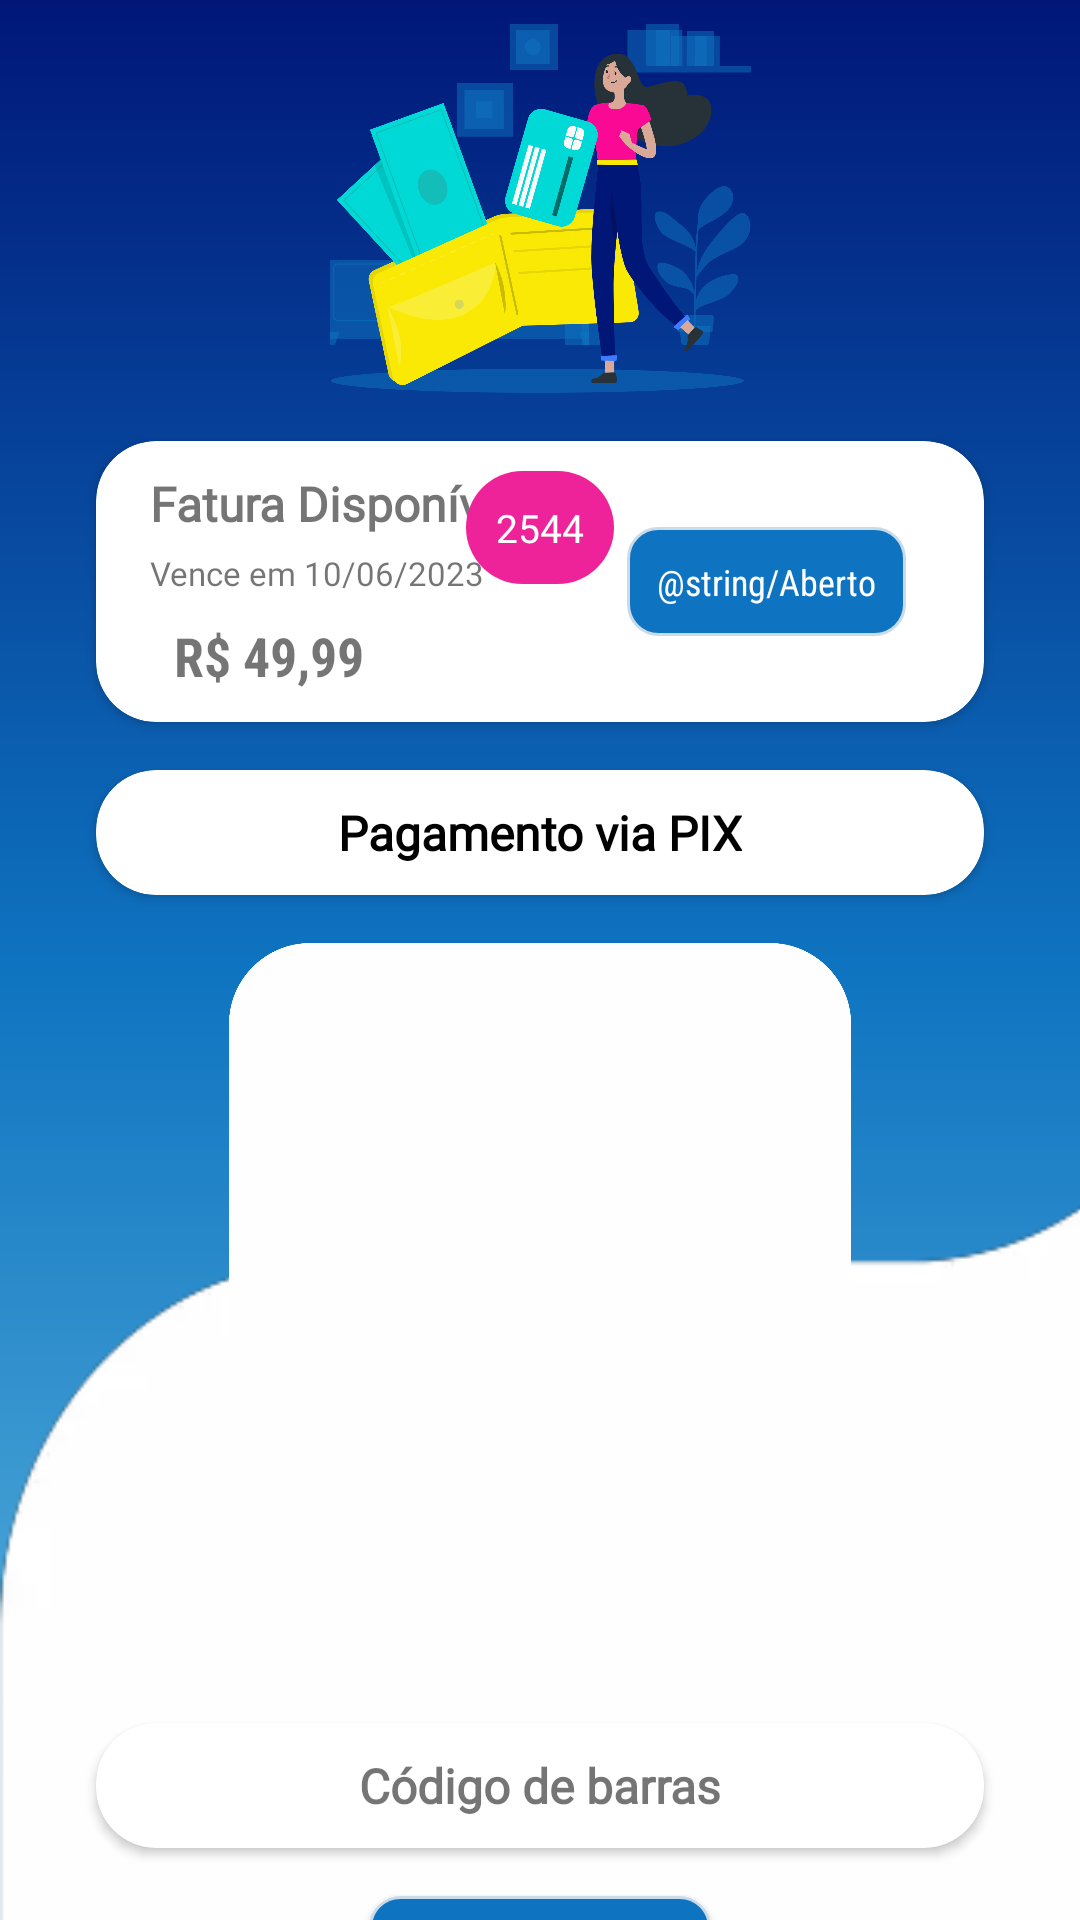

The Android layout XML behind this screen, and the referenced resources:
<!-- AndroidManifest.xml: application theme Base.Theme.Projeto -->
<!-- res/layout/activity_escolha_pagamento.xml -->
<?xml version="1.0" encoding="utf-8"?>
<androidx.constraintlayout.widget.ConstraintLayout xmlns:android="http://schemas.android.com/apk/res/android"
    xmlns:app="http://schemas.android.com/apk/res-auto"
    xmlns:tools="http://schemas.android.com/tools"
    android:layout_width="match_parent"
    android:layout_height="match_parent"
    android:background="@drawable/new_background"
    tools:context=".activity.activitys.EscolhaPagamento">

    <ImageView
        android:id="@+id/imageView11"
        android:layout_width="219dp"
        android:layout_height="123dp"
        android:layout_marginTop="8dp"
        app:layout_constraintEnd_toEndOf="parent"
        app:layout_constraintStart_toStartOf="parent"
        app:layout_constraintTop_toTopOf="parent"
        app:srcCompat="@drawable/img_qrcode" />

    <View
        android:id="@+id/view2"
        android:layout_width="413dp"
        android:layout_height="485dp"
        android:layout_marginTop="400dp"
        android:background="@drawable/objeto15"
        app:layout_constraintBottom_toBottomOf="parent"
        app:layout_constraintEnd_toEndOf="parent"
        app:layout_constraintHorizontal_bias="0.0"
        app:layout_constraintStart_toStartOf="parent"
        app:layout_constraintTop_toTopOf="parent"
        app:layout_constraintVertical_bias="0.41" />

    <androidx.cardview.widget.CardView
        android:id="@+id/cardView3"
        android:layout_width="match_parent"
        android:layout_height="wrap_content"
        android:layout_marginStart="32dp"
        android:layout_marginTop="16dp"
        android:layout_marginEnd="32dp"
        app:cardCornerRadius="20dp"
        app:layout_constraintEnd_toEndOf="parent"
        app:layout_constraintHorizontal_bias="0.5"
        app:layout_constraintStart_toStartOf="parent"
        app:layout_constraintTop_toBottomOf="@+id/imageView11">

        <androidx.constraintlayout.widget.ConstraintLayout
            android:layout_width="match_parent"
            android:layout_height="wrap_content"
            android:padding="10dp"
            app:layout_constraintEnd_toEndOf="parent"
            app:layout_constraintHorizontal_bias="0.5"
            app:layout_constraintStart_toStartOf="parent">

            <TextView
                android:id="@+id/textView"
                android:layout_width="wrap_content"
                android:layout_height="wrap_content"
                android:layout_marginStart="8dp"
                android:fontFamily="@font/abel"
                android:text="Fatura Disponível"
                android:textSize="16sp"
                android:textStyle="bold"
                app:layout_constraintStart_toStartOf="parent"
                app:layout_constraintTop_toTopOf="parent" />

            <TextView
                android:id="@+id/vencimento"
                android:layout_width="wrap_content"
                android:layout_height="wrap_content"
                android:layout_marginStart="8dp"
                android:layout_marginTop="5dp"
                android:fontFamily="@font/abel"
                android:text="Vence em 10/06/2023"
                android:textSize="11sp"
                app:layout_constraintStart_toStartOf="parent"
                app:layout_constraintTop_toBottomOf="@+id/textView" />


            <TextView
                android:id="@+id/valor"
                android:layout_width="wrap_content"
                android:layout_height="wrap_content"
                android:layout_marginStart="16dp"
                android:layout_marginTop="8dp"
                android:fontFamily="sans-serif-condensed"
                android:text="R$ 49,99"
                android:textSize="18sp"
                android:textStyle="bold"
                app:layout_constraintStart_toStartOf="parent"
                app:layout_constraintTop_toBottomOf="@+id/vencimento" />

            <TextView
                android:id="@+id/statusFatura"
                android:layout_width="wrap_content"
                android:layout_height="wrap_content"
                android:layout_marginEnd="16dp"
                android:background="@drawable/background_botao1"
                android:fontFamily="sans-serif-condensed"
                android:padding="10dp"
                android:text="@string/Aberto"
                android:textAllCaps="false"
                android:textColor="@color/white"
                android:textSize="12sp"
                app:layout_constraintBottom_toBottomOf="parent"
                app:layout_constraintEnd_toEndOf="parent"
                app:layout_constraintTop_toTopOf="parent" />

            <TextView
                android:id="@+id/id_fatura"
                android:layout_width="wrap_content"
                android:layout_height="wrap_content"
                android:background="@drawable/background_botao_planos"
                android:padding="10dp"
                android:text="2544"
                android:textAllCaps="true"
                android:textColor="@color/white"
                android:textSize="13sp"
                app:layout_constraintEnd_toEndOf="parent"
                app:layout_constraintStart_toStartOf="parent"
                app:layout_constraintTop_toTopOf="parent" />


        </androidx.constraintlayout.widget.ConstraintLayout>
    </androidx.cardview.widget.CardView>

    <androidx.cardview.widget.CardView
        android:id="@+id/card_pix"
        android:layout_width="match_parent"
        android:layout_height="wrap_content"
        android:layout_marginStart="32dp"
        android:layout_marginTop="16dp"
        android:layout_marginEnd="32dp"
        app:cardCornerRadius="20dp"
        app:layout_constraintEnd_toEndOf="parent"
        app:layout_constraintStart_toStartOf="parent"
        app:layout_constraintTop_toBottomOf="@+id/cardView3">

        <androidx.constraintlayout.widget.ConstraintLayout
            android:layout_width="match_parent"
            android:layout_height="wrap_content"
            android:padding="10dp"
            app:layout_constraintEnd_toEndOf="parent"
            app:layout_constraintHorizontal_bias="0.5"
            app:layout_constraintStart_toStartOf="parent">

            <TextView
                android:id="@+id/pix"
                android:layout_width="wrap_content"
                android:layout_height="wrap_content"
                android:fontFamily="@font/abel"
                android:text="Pagamento via PIX"
                android:textColor="@color/black"
                android:textSize="16sp"
                android:textStyle="bold"
                app:layout_constraintEnd_toEndOf="parent"
                app:layout_constraintStart_toStartOf="parent"
                app:layout_constraintTop_toTopOf="parent" />


        </androidx.constraintlayout.widget.ConstraintLayout>


    </androidx.cardview.widget.CardView>

    <androidx.cardview.widget.CardView
        android:id="@+id/card_barras"
        android:layout_width="match_parent"
        android:layout_height="wrap_content"
        android:layout_marginStart="32dp"
        android:layout_marginTop="50dp"
        android:layout_marginEnd="32dp"
        app:cardCornerRadius="20dp"
        app:layout_constraintEnd_toEndOf="parent"
        app:layout_constraintStart_toStartOf="parent"
        app:layout_constraintTop_toBottomOf="@+id/imageView13">

        <androidx.constraintlayout.widget.ConstraintLayout
            android:layout_width="match_parent"
            android:layout_height="wrap_content"
            android:padding="10dp">

            <TextView
                android:id="@+id/codigo"
                android:layout_width="wrap_content"
                android:layout_height="wrap_content"
                android:fontFamily="@font/abel"
                android:text="Código de barras"
                android:textSize="16sp"
                android:textStyle="bold"
                app:layout_constraintEnd_toEndOf="parent"
                app:layout_constraintStart_toStartOf="parent"
                app:layout_constraintTop_toTopOf="parent" />


        </androidx.constraintlayout.widget.ConstraintLayout>
    </androidx.cardview.widget.CardView>

    <Button
        android:id="@+id/copiarCodBarras"
        android:layout_width="114dp"
        android:layout_height="50dp"
        android:layout_marginTop="16dp"
        android:background="@drawable/background_botao1"
        android:text="Copiar"
        android:textColor="@color/white"
        app:layout_constraintEnd_toEndOf="parent"
        app:layout_constraintStart_toStartOf="parent"
        app:layout_constraintTop_toBottomOf="@+id/card_barras" />

    <ImageView
        android:id="@+id/ivqrCode"
        android:layout_width="142dp"
        android:layout_height="143dp"
        android:elevation="3sp"
        app:layout_constraintBottom_toBottomOf="@+id/imageView13"
        app:layout_constraintEnd_toEndOf="@+id/imageView13"
        app:layout_constraintStart_toStartOf="@+id/imageView13"
        app:layout_constraintTop_toTopOf="@+id/imageView13"
        tools:srcCompat="@tools:sample/avatars" />

    <ImageView
        android:id="@+id/imageView13"
        android:layout_width="210dp"
        android:layout_height="210dp"
        android:layout_marginTop="16dp"
        app:layout_constraintEnd_toEndOf="parent"
        app:layout_constraintStart_toStartOf="parent"
        app:layout_constraintTop_toBottomOf="@+id/card_pix"
        app:srcCompat="@drawable/objeto3" />

    <EditText
        android:id="@+id/textqrCode"
        android:layout_width="278dp"
        android:layout_height="51dp"
        android:layout_marginTop="128dp"
        android:background="@drawable/background_texto1"
        android:elevation="3sp"
        android:hint="Informe a palavra para codificação"
        android:inputType="textPersonName"
        android:padding="10dp"
        android:textColor="@color/azulAnil"
        android:textColorHint="@color/azulAnil"
        app:layout_constraintBottom_toTopOf="@+id/buttonGerarPix"
        app:layout_constraintEnd_toEndOf="parent"
        app:layout_constraintHorizontal_bias="0.496"
        app:layout_constraintStart_toStartOf="parent"
        app:layout_constraintTop_toTopOf="parent"
        app:layout_constraintVertical_bias="0.954" />

    <Button
        android:id="@+id/buttonGerarPix"
        android:layout_width="114dp"
        android:layout_height="50dp"
        android:layout_marginTop="776dp"
        android:background="@drawable/background_botao1"
        android:text="QR Code"
        android:textColor="@color/white"
        app:layout_constraintEnd_toEndOf="parent"
        app:layout_constraintHorizontal_bias="0.498"
        app:layout_constraintStart_toStartOf="parent"
        app:layout_constraintTop_toTopOf="parent" />

</androidx.constraintlayout.widget.ConstraintLayout>
<!-- resources referenced by this layout -->
<resources>
  <color name="azulAnil">#0E73C0</color>
  <color name="black">#000000</color>
  <color name="white">#FFFFFFFF</color>
  <!-- drawable background_botao1 (drawable) -->
  <?xml version="1.0" encoding="utf-8"?>
  <shape xmlns:android="http://schemas.android.com/apk/res/android"
      android:shape="rectangle">
      <solid android:color="@color/azulAnil"/>
      <corners android:radius="10dp"/>
      <stroke android:width="1dp" android:color="#c9dbe9"/>
  
  </shape>
  <!-- drawable background_botao_planos (drawable) -->
  <?xml version="1.0" encoding="utf-8"?>
  <shape xmlns:android="http://schemas.android.com/apk/res/android"
      android:shape="rectangle">
  
      <solid android:color="#EE2299"></solid>
      <corners android:radius="50dp"></corners>
  
  </shape>
  <!-- drawable background_texto1 (drawable) -->
  <?xml version="1.0" encoding="utf-8"?>
  <shape xmlns:android="http://schemas.android.com/apk/res/android"
      android:shape="rectangle">
      <solid android:color="#2262B9DF"/>
      <corners android:radius="5dp"/>
  
  </shape>
  <!-- drawable img_qrcode: png bitmap (drawable, 220564 bytes) -->
  <!-- drawable new_background (drawable) -->
  <?xml version="1.0" encoding="utf-8"?>
  <shape xmlns:android="http://schemas.android.com/apk/res/android"
      android:shape="rectangle">
      <gradient
          android:startColor="#62B9DF"
          android:centerColor="#0E73C0"
          android:endColor="#001778"
          android:angle="90">
  
      </gradient>
  
  
  </shape>
  <!-- drawable objeto15: webp bitmap (drawable, 1962 bytes) -->
  <!-- drawable objeto3: png bitmap (drawable, 37498 bytes) -->
  <style name="Base.Theme.Projeto" parent="Theme.AppCompat.DayNight.NoActionBar">
          
          <item name="colorPrimaryDark">@color/azulMarinho</item>
          <item name="colorPrimary">@color/azulEscuro</item>
      </style>
  <color name="azulMarinho">#001778</color>
  <color name="azulEscuro">#141526</color>
</resources>
